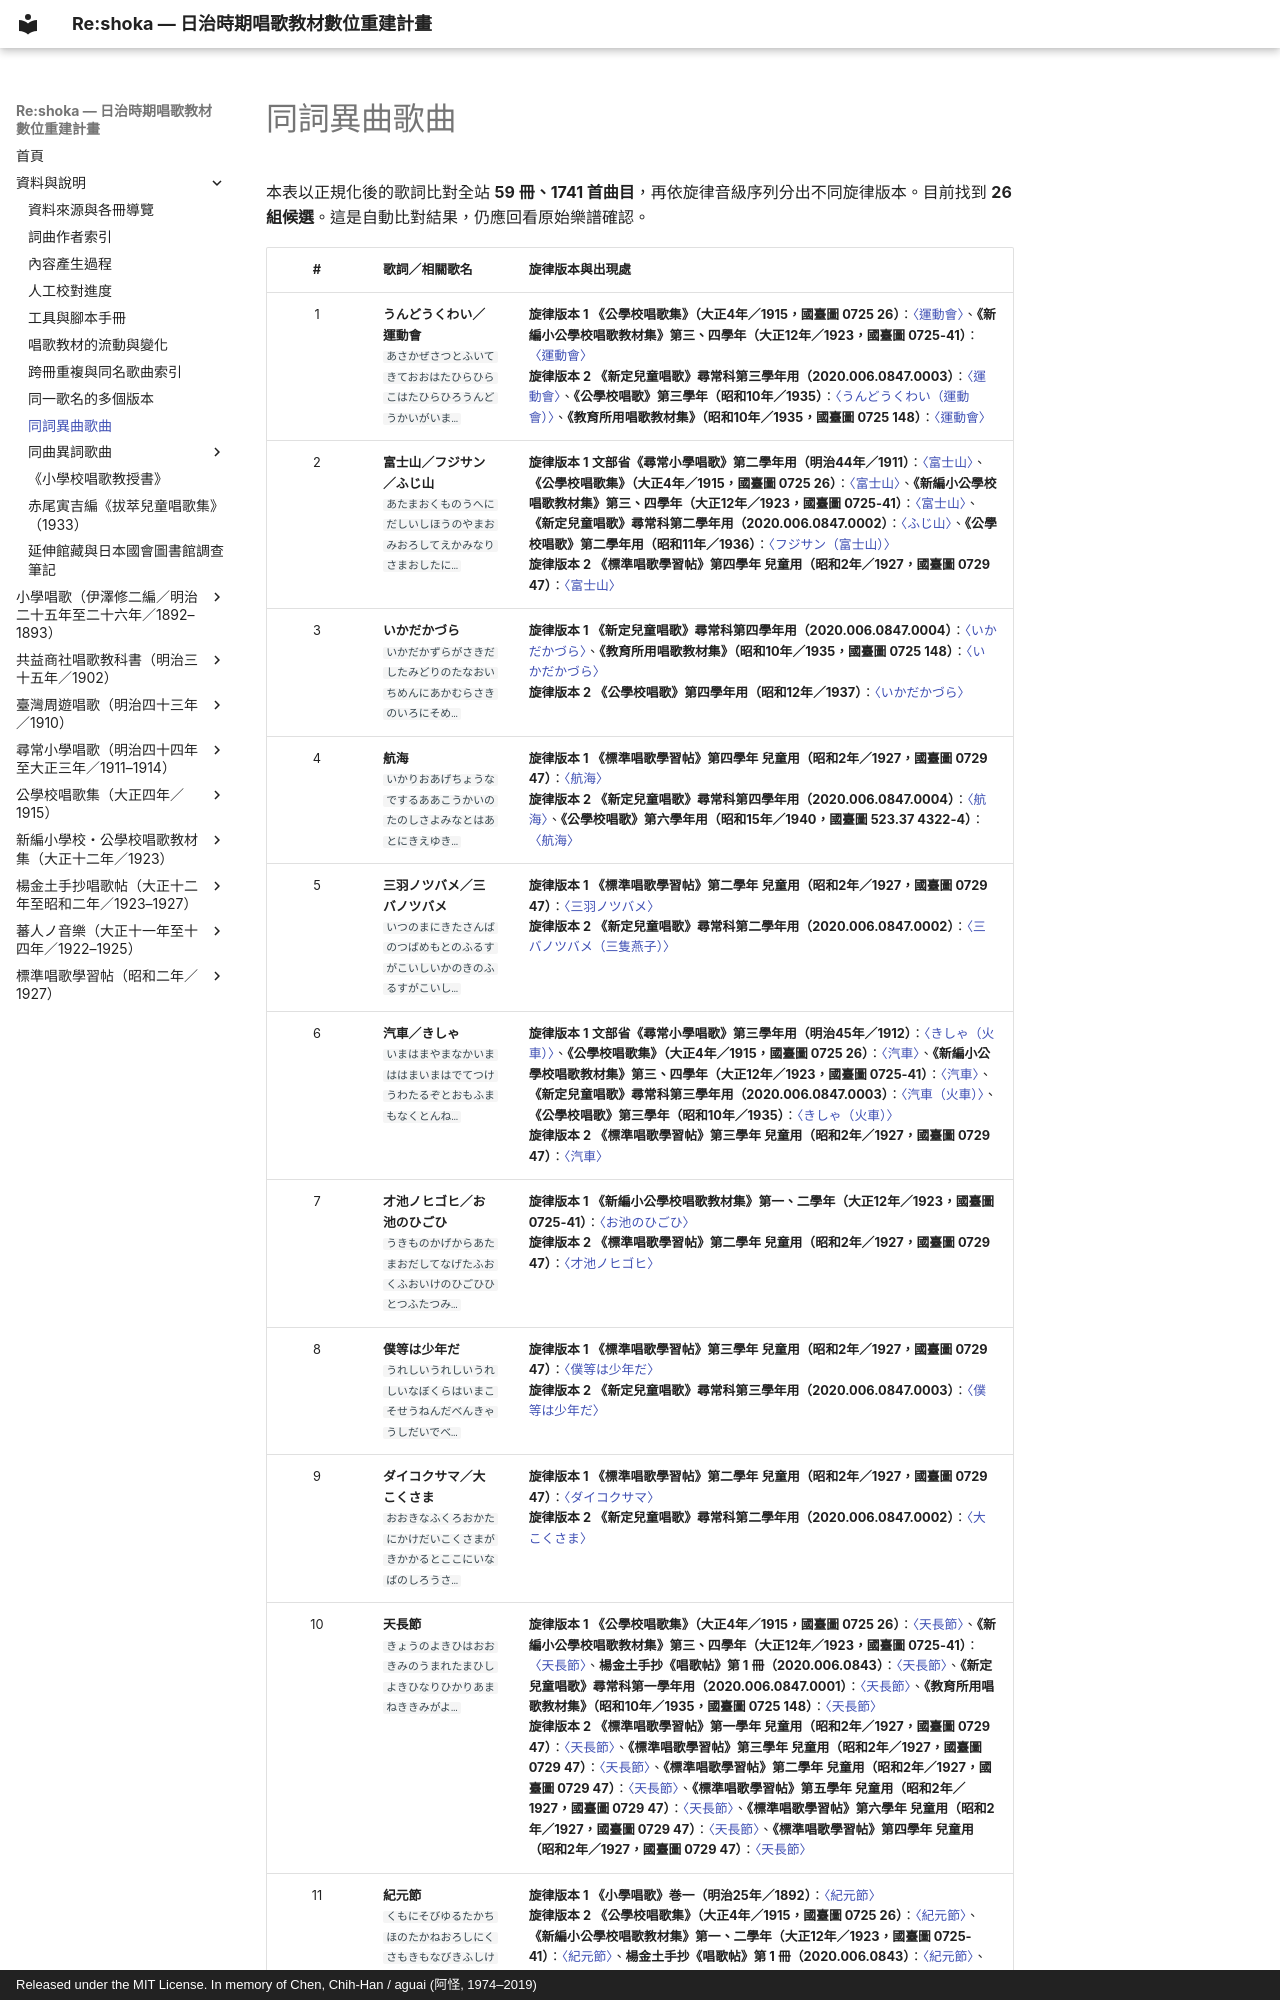

repository: TMDLang/reshoka · page: same_lyrics_songs/index.html · generator: mkdocs · copyright: Released under the MIT License. In memory of Chen, Chih-Han / aguai (阿怪, 1974–2019)

---
title: 同詞異曲歌曲（26 組）
description: 全站 59 冊、1741 首曲目中，歌詞相同但旋律不同的歌曲候選。
keywords: 同詞異曲, 歷史歌曲, 歌詞版本, 旋律版本
---

# 同詞異曲歌曲

本表以正規化後的歌詞比對全站 **59 冊、1741 首曲目**，再依旋律音級序列分出不同旋律版本。目前找到 **26 組候選**。這是自動比對結果，仍應回看原始樂譜確認。
